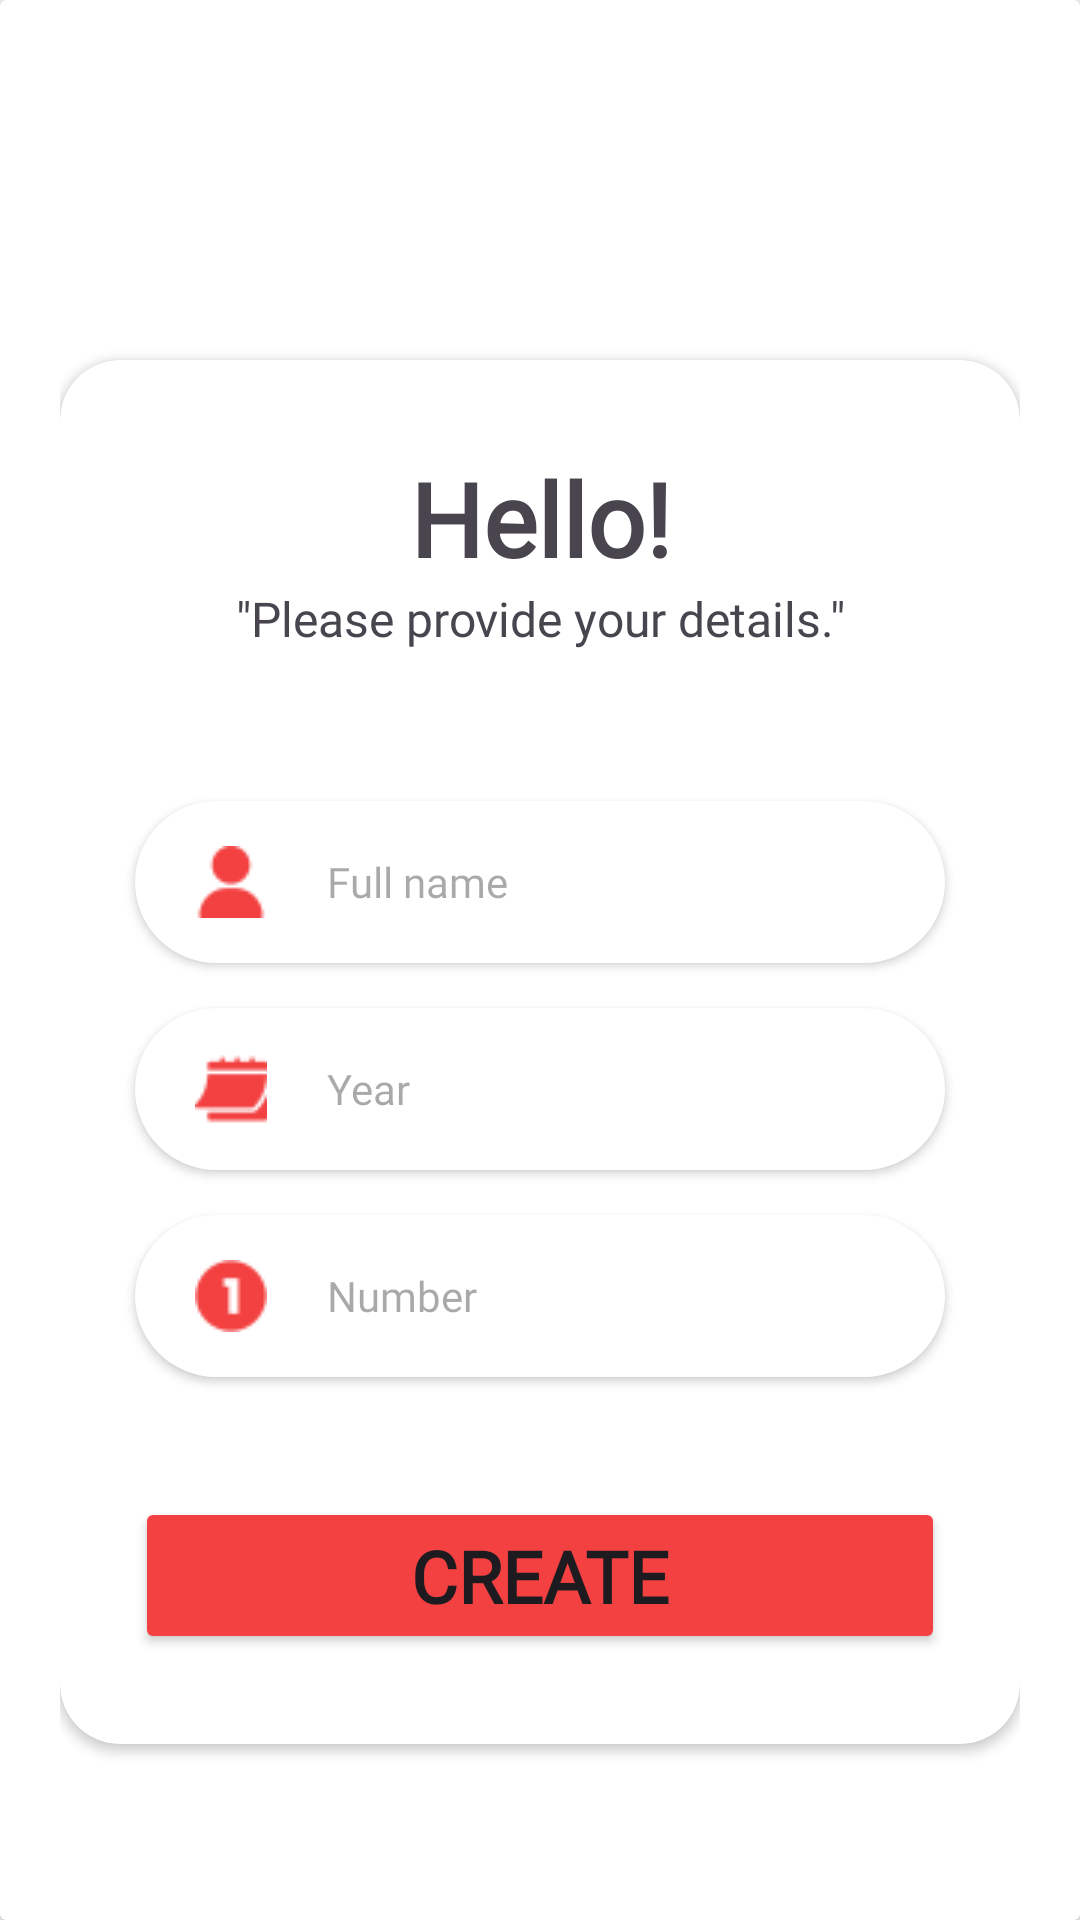

Produce the Android XML layout that renders to this screen, including the resource entries it uses.
<!-- AndroidManifest.xml: application theme Theme.Exer3HonraRalphDaniel -->
<!-- res/layout/activity_main.xml -->
<?xml version="1.0" encoding="utf-8"?>
<androidx.constraintlayout.widget.ConstraintLayout xmlns:android="http://schemas.android.com/apk/res/android"
    xmlns:app="http://schemas.android.com/apk/res-auto"
    xmlns:tools="http://schemas.android.com/tools"
    android:layout_width="match_parent"
    android:layout_height="match_parent"
    tools:context=".ui.MainActivity">

    <androidx.cardview.widget.CardView
        android:layout_width="0dp"
        android:layout_height="0dp"
        app:layout_constraintBottom_toBottomOf="parent"
        app:layout_constraintEnd_toEndOf="parent"
        app:layout_constraintHorizontal_bias="0.5"
        app:layout_constraintStart_toStartOf="parent"
        app:layout_constraintTop_toTopOf="parent"
        app:layout_constraintVertical_bias="0.5" >

        <ImageView
            android:id="@+id/imageView"
            android:layout_width="match_parent"
            android:layout_height="match_parent"
            android:scaleType="centerCrop"
            app:srcCompat="@drawable/main_bg" />

        <ScrollView
            android:layout_width="match_parent"
            android:layout_height="match_parent" >

            <LinearLayout
                android:layout_width="match_parent"
                android:layout_height="wrap_content"
                android:orientation="vertical"
                android:paddingStart="20dp"
                android:paddingEnd="20dp">

                <ImageView
                    android:id="@+id/imageView2"
                    android:layout_width="match_parent"
                    android:layout_height="120dp"
                    app:srcCompat="@drawable/firebase_bg" />

                <androidx.cardview.widget.CardView
                    android:layout_width="match_parent"
                    android:layout_height="wrap_content"
                    app:cardCornerRadius="20dp">

                    <LinearLayout
                        android:layout_width="match_parent"
                        android:layout_height="match_parent"
                        android:orientation="vertical">

                        <TextView
                            android:id="@+id/textView5"
                            android:layout_width="match_parent"
                            android:layout_height="wrap_content"
                            android:layout_marginTop="30dp"
                            android:fontFamily="@font/poppins"
                            android:gravity="center"
                            android:text="Hello!"
                            android:textSize="34sp"
                            android:textStyle="bold" />

                        <TextView
                            android:id="@+id/textView6"
                            android:layout_width="match_parent"
                            android:layout_height="wrap_content"
                            android:fontFamily="@font/poppins"
                            android:gravity="center"
                            android:text="&quot;Please provide your details.&quot;"
                            android:textSize="16sp" />

                        <EditText
                            android:id="@+id/etName"
                            android:layout_width="match_parent"
                            android:layout_height="wrap_content"
                            android:layout_marginStart="25dp"
                            android:layout_marginTop="50dp"
                            android:layout_marginEnd="25dp"
                            android:background="@drawable/edittext_bg"
                            android:drawableStart="@drawable/user"
                            android:drawablePadding="20dp"
                            android:elevation="2dp"
                            android:ems="10"
                            android:fontFamily="@font/poppins"
                            android:hint="Full name"
                            android:inputType="text"
                            android:paddingStart="20dp"
                            android:paddingTop="15dp"
                            android:paddingBottom="15dp"
                            android:textSize="14sp" />

                        <EditText
                            android:id="@+id/etYear"
                            android:layout_width="match_parent"
                            android:layout_height="wrap_content"
                            android:layout_marginStart="25dp"
                            android:layout_marginTop="15dp"
                            android:layout_marginEnd="25dp"
                            android:background="@drawable/edittext_bg"
                            android:drawableStart="@drawable/calendar"
                            android:drawablePadding="20dp"
                            android:elevation="2dp"
                            android:ems="10"
                            android:fontFamily="@font/poppins"
                            android:hint="Year"
                            android:inputType="number"
                            android:paddingStart="20dp"
                            android:paddingTop="15dp"
                            android:paddingBottom="15dp"
                            android:textSize="14sp" />

                        <EditText
                            android:id="@+id/etNumber"
                            android:layout_width="match_parent"
                            android:layout_height="wrap_content"
                            android:layout_marginStart="25dp"
                            android:layout_marginTop="15dp"
                            android:layout_marginEnd="25dp"
                            android:background="@drawable/edittext_bg"
                            android:drawableStart="@drawable/number_one"
                            android:drawablePadding="20dp"
                            android:elevation="2dp"
                            android:ems="10"
                            android:fontFamily="@font/poppins"
                            android:hint="Number"
                            android:inputType="number"
                            android:paddingStart="20dp"
                            android:paddingTop="15dp"
                            android:paddingBottom="15dp"
                            android:textSize="14sp" />

                        <Button
                            android:id="@+id/btnCreate"
                            android:layout_width="match_parent"
                            android:layout_height="wrap_content"
                            android:layout_marginStart="25dp"
                            android:layout_marginTop="40dp"
                            android:layout_marginEnd="25dp"
                            android:layout_marginBottom="30dp"
                            android:backgroundTint="#f34141"
                            android:elevation="20dp"
                            android:fontFamily="@font/poppins"
                            android:text="Create"
                            android:textSize="24sp"
                            android:textStyle="bold" />
                    </LinearLayout>
                </androidx.cardview.widget.CardView>

                <androidx.recyclerview.widget.RecyclerView
                    android:id="@+id/rvMain"
                    android:layout_width="match_parent"
                    android:layout_height="match_parent"
                    android:layout_marginTop="20dp"
                    android:orientation="vertical"
                    app:layoutManager="androidx.recyclerview.widget.LinearLayoutManager"
                    tools:listitem="@layout/rv_list_item" />
            </LinearLayout>
        </ScrollView>

    </androidx.cardview.widget.CardView>
</androidx.constraintlayout.widget.ConstraintLayout>
<!-- res/layout/rv_list_item.xml (included above) -->
<?xml version="1.0" encoding="utf-8"?>
<androidx.constraintlayout.widget.ConstraintLayout xmlns:android="http://schemas.android.com/apk/res/android"
    xmlns:app="http://schemas.android.com/apk/res-auto"
    xmlns:tools="http://schemas.android.com/tools"
    android:layout_width="match_parent"
    android:layout_height="wrap_content">

    <androidx.cardview.widget.CardView
        android:layout_width="0dp"
        android:layout_height="100dp"
        android:layout_marginBottom="10dp"
        android:elevation="5dp"
        app:cardCornerRadius="20dp"
        app:cardElevation="5dp"
        app:cardMaxElevation="5dp"
        app:layout_constraintBottom_toBottomOf="parent"
        app:layout_constraintEnd_toEndOf="parent"
        app:layout_constraintHorizontal_bias="0.5"
        app:layout_constraintStart_toStartOf="parent"
        app:layout_constraintTop_toTopOf="parent"
        app:layout_constraintVertical_bias="0.5">

        <LinearLayout
            android:layout_width="match_parent"
            android:layout_height="match_parent"
            android:orientation="horizontal">

            <LinearLayout
                android:layout_width="match_parent"
                android:layout_height="match_parent"
                android:layout_weight="1"
                android:orientation="vertical">

                <TextView
                    android:id="@+id/tvName"
                    android:layout_width="match_parent"
                    android:layout_height="match_parent"
                    android:layout_marginStart="25dp"
                    android:layout_marginTop="15dp"
                    android:layout_weight="1"
                    android:fontFamily="@font/poppins"
                    android:gravity="center_vertical"
                    android:text="TextView"
                    android:textSize="20sp"
                    android:textStyle="bold" />

                <TextView
                    android:id="@+id/tvYear"
                    android:layout_width="match_parent"
                    android:layout_height="match_parent"
                    android:layout_marginStart="25dp"
                    android:layout_marginBottom="15dp"
                    android:layout_weight="1"
                    android:fontFamily="@font/poppins"
                    android:gravity="center_vertical"
                    android:text="TextView" />
            </LinearLayout>

            <LinearLayout
                android:layout_width="match_parent"
                android:layout_height="match_parent"
                android:layout_weight="1"
                android:orientation="vertical">

                <LinearLayout
                    android:layout_width="match_parent"
                    android:layout_height="match_parent"
                    android:layout_marginTop="15dp"
                    android:layout_weight="1"
                    android:orientation="horizontal">

                    <TextView
                        android:id="@+id/tvEdit"
                        android:layout_width="match_parent"
                        android:layout_height="match_parent"
                        android:layout_weight="1"
                        android:fontFamily="@font/poppins"
                        android:gravity="center_vertical"
                        android:text="Edit  |"
                        android:textAlignment="textEnd"
                        android:textColor="#F34141" />

                    <TextView
                        android:id="@+id/tvDelete"
                        android:layout_width="match_parent"
                        android:layout_height="match_parent"
                        android:layout_weight="1"
                        android:fontFamily="@font/poppins"
                        android:gravity="center_vertical"
                        android:text="  Delete"
                        android:textColor="#77000000" />

                </LinearLayout>

                <LinearLayout
                    android:layout_width="match_parent"
                    android:layout_height="match_parent"
                    android:layout_weight="1"
                    android:orientation="horizontal">

                    <TextView
                        android:id="@+id/textView8"
                        android:layout_width="match_parent"
                        android:layout_height="match_parent"
                        android:layout_marginBottom="15dp"
                        android:layout_weight="1"
                        android:fontFamily="@font/poppins"
                        android:gravity="center_vertical"
                        android:text="Number:  "
                        android:textAlignment="textEnd" />

                    <TextView
                        android:id="@+id/tvNumber"
                        android:layout_width="match_parent"
                        android:layout_height="match_parent"
                        android:layout_marginBottom="15dp"
                        android:layout_weight="2"
                        android:gravity="center_vertical"
                        android:text="TextView"
                        android:textAlignment="textStart" />
                </LinearLayout>

            </LinearLayout>

        </LinearLayout>
    </androidx.cardview.widget.CardView>
</androidx.constraintlayout.widget.ConstraintLayout>
<!-- resources referenced by this layout -->
<resources>
  <!-- drawable calendar: png bitmap (drawable, 967 bytes) -->
  <!-- drawable edittext_bg (drawable) -->
  <?xml version="1.0" encoding="utf-8"?>
  <shape xmlns:android="http://schemas.android.com/apk/res/android"
       android:shape="rectangle">
      <solid android:color="@color/white"/>
      <corners android:radius="100dp"/>
  </shape>
  <!-- drawable number_one: png bitmap (drawable, 1123 bytes) -->
  <!-- drawable user: png bitmap (drawable, 1140 bytes) -->
  <style name="Theme.Exer3HonraRalphDaniel" parent="Base.Theme.Exer3HonraRalphDaniel" />
  <style name="Base.Theme.Exer3HonraRalphDaniel" parent="Theme.Material3.DayNight.NoActionBar">
          
          <item name="colorPrimary">#f7f7f7</item>
          <item name="android:windowLightStatusBar">true</item>
          
      </style>
  <!-- not gathered from this repository: default colours our renderer supplied (Android Studio template values) -->
  <color name="white">#FFFFFFFF</color>
</resources>
